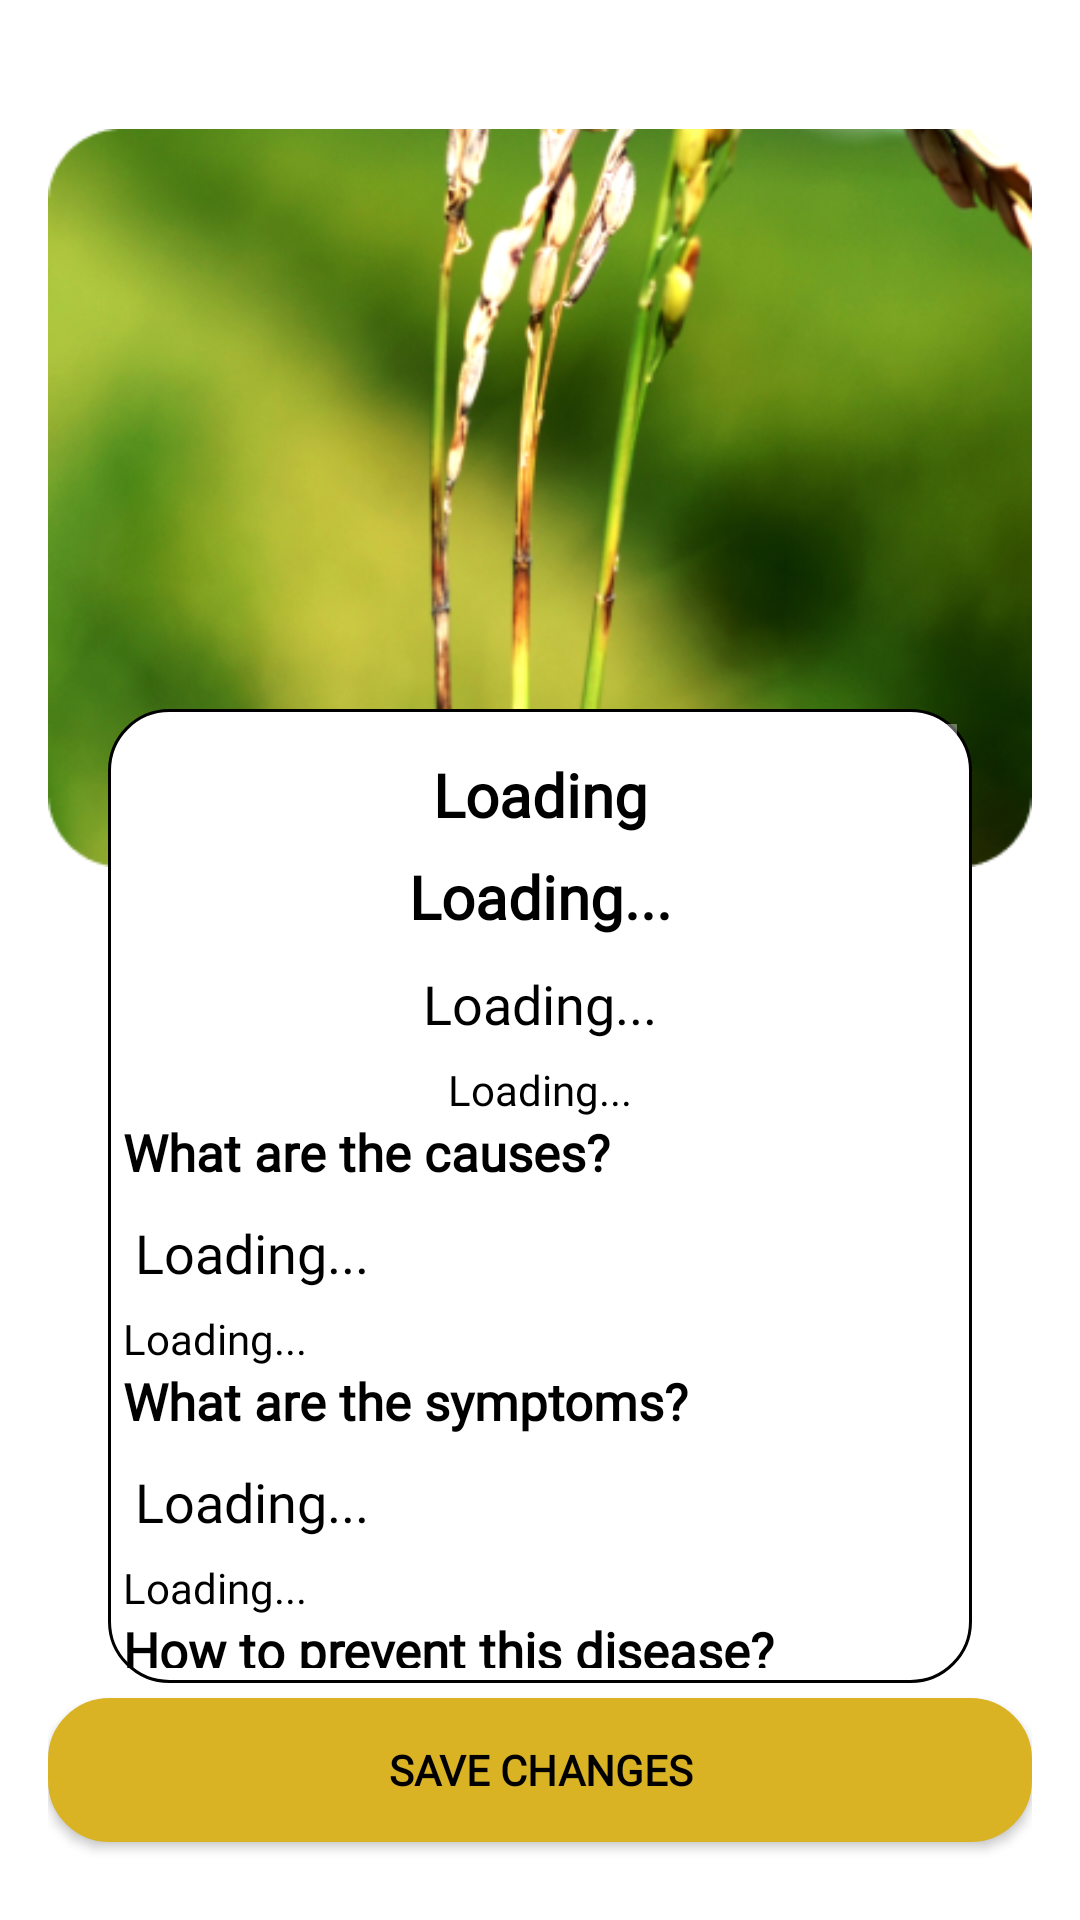

Produce the Android XML layout that renders to this screen, including the resource entries it uses.
<!-- AndroidManifest.xml: application theme Theme.MyApplication -->
<!-- res/layout/activity_neckblast.xml -->
<?xml version="1.0" encoding="utf-8"?>
<FrameLayout xmlns:android="http://schemas.android.com/apk/res/android"
    xmlns:tools="http://schemas.android.com/tools"
    android:layout_width="match_parent"
    android:layout_height="match_parent"
    android:background="#FFFFFF"
    tools:context=".neckblast">

    <LinearLayout
        android:layout_width="match_parent"
        android:layout_height="match_parent"
        android:orientation="vertical"
        android:padding="16dp">

        
        <ImageView
            android:id="@+id/resultImageView"
            android:layout_width="match_parent"
            android:layout_height="wrap_content"
            android:src="@drawable/neckblastimage"
            android:layout_alignParentTop="true"
            android:layout_marginBottom="-80dp" /> 

        
        <ScrollView
            android:padding="5dp"
            android:layout_marginRight="20dp"
            android:layout_marginLeft="20dp"
            android:background="@drawable/border"
            android:layout_width="match_parent"
            android:layout_height="0dp"
            android:layout_weight="1">

            <LinearLayout
                android:layout_width="match_parent"
                android:layout_height="wrap_content"
                android:orientation="vertical">

                
                <EditText
                    android:id="@+id/disease"
                    android:textStyle="bold"
                    android:textSize="20dp"
                    android:gravity="center_horizontal"
                    android:layout_width="match_parent"
                    android:layout_height="wrap_content"
                    android:textColor="@color/black"
                    android:fontFamily="@font/montserrat"
                    android:text="Loading" />

                <TextView
                    android:id="@+id/diseaseTextView"
                    android:layout_width="match_parent"
                    android:layout_height="wrap_content"
                    android:textSize="20dp"
                    android:textStyle="bold"
                    android:gravity="center_horizontal"
                    android:textColor="@color/black"
                    android:fontFamily="@font/montserrat"
                    android:text="Loading..." />

                <EditText
                    android:id="@+id/description"
                    android:layout_width="match_parent"
                    android:layout_height="wrap_content"
                    android:gravity="center_horizontal"
                    android:textColor="@color/black"
                    android:fontFamily="@font/montserrat"
                    android:text="Loading..."
                    android:hint="Description" />

                <TextView
                    android:id="@+id/descriptionTextView"
                    android:layout_width="match_parent"
                    android:layout_height="wrap_content"
                    android:gravity="center_horizontal"
                    android:textColor="@color/black"
                    android:fontFamily="@font/montserrat"
                    android:text="Loading..." />

                <TextView
                    android:id="@+id/cobsd"
                    android:layout_width="match_parent"
                    android:layout_height="wrap_content"
                    android:textSize="17dp"
                    android:textColor="@color/black"
                    android:fontFamily="@font/montserrat"
                    android:textStyle="bold"
                    android:text="What are the causes?" />

                <EditText
                    android:id="@+id/cause"
                    android:layout_width="match_parent"
                    android:layout_height="wrap_content"
                    android:textColor="@color/black"
                    android:fontFamily="@font/montserrat"
                    android:text="Loading..."
                    android:hint="Cause" />

                <TextView
                    android:id="@+id/causeTextView"
                    android:layout_width="match_parent"
                    android:layout_height="wrap_content"
                    android:textColor="@color/black"
                    android:fontFamily="@font/montserrat"
                    android:text="Loading..." />

                <TextView
                    android:id="@+id/dummyone"
                    android:layout_width="match_parent"
                    android:layout_height="wrap_content"
                    android:textSize="17dp"
                    android:textColor="@color/black"
                    android:fontFamily="@font/montserrat"
                    android:textStyle="bold"
                    android:text="What are the symptoms?" />

                <EditText
                    android:id="@+id/symptoms"
                    android:layout_width="match_parent"
                    android:layout_height="wrap_content"
                    android:textColor="@color/black"
                    android:fontFamily="@font/montserrat"
                    android:text="Loading..."
                    android:hint="Symptoms" />

                <TextView
                    android:id="@+id/symptomsTextView"
                    android:layout_width="match_parent"
                    android:layout_height="wrap_content"
                    android:textColor="@color/black"
                    android:fontFamily="@font/montserrat"
                    android:text="Loading..." />

                <TextView
                    android:id="@+id/preventdummy"
                    android:layout_width="match_parent"
                    android:layout_height="wrap_content"
                    android:textSize="17dp"
                    android:textColor="@color/black"
                    android:fontFamily="@font/montserrat"
                    android:textStyle="bold"
                    android:text="How to prevent this disease?" />

                <EditText
                    android:id="@+id/prevent"
                    android:layout_width="match_parent"
                    android:layout_height="wrap_content"
                    android:textColor="@color/black"
                    android:fontFamily="@font/montserrat"
                    android:text="Loading..." />

                <TextView
                    android:id="@+id/prevenTextView"
                    android:layout_width="match_parent"
                    android:layout_height="wrap_content"
                    android:textColor="@color/black"
                    android:fontFamily="@font/montserrat"
                    android:text="Loading..." />

                <TextView
                    android:id="@+id/chemdummy"
                    android:layout_width="match_parent"
                    android:layout_height="wrap_content"
                    android:textSize="17dp"
                    android:textColor="@color/black"
                    android:fontFamily="@font/montserrat"
                    android:textStyle="bold"
                    android:text="Chemical treatment" />

                <EditText
                    android:id="@+id/chemtreat"
                    android:layout_width="match_parent"
                    android:layout_height="wrap_content"
                    android:textColor="@color/black"
                    android:fontFamily="@font/montserrat"
                    android:text="Loading..." />

                <TextView
                    android:id="@+id/chemtreatTextview"
                    android:layout_width="match_parent"
                    android:layout_height="wrap_content"
                    android:textColor="@color/black"
                    android:fontFamily="@font/montserrat"
                    android:text="Loading..." />

                <TextView
                    android:id="@+id/orgTreatdummy"
                    android:layout_width="match_parent"
                    android:layout_height="wrap_content"
                    android:textSize="17dp"
                    android:textColor="@color/black"
                    android:fontFamily="@font/montserrat"
                    android:textStyle="bold"
                    android:text="Organic treatment" />

                <EditText
                    android:id="@+id/orgTreat"
                    android:layout_width="match_parent"
                    android:layout_height="wrap_content"
                    android:textColor="@color/black"
                    android:fontFamily="@font/montserrat"
                    android:text="Loading..." />

                <TextView
                    android:id="@+id/orgTreatTextview"
                    android:layout_width="match_parent"
                    android:layout_height="wrap_content"
                    android:textColor="@color/black"
                    android:fontFamily="@font/montserrat"
                    android:text="Loading..." />

            </LinearLayout>
        </ScrollView>

        
        <Button
            android:id="@+id/buttonSave"
            android:layout_width="match_parent"
            android:layout_height="wrap_content"
            android:textColor="@color/black"
            android:background="@drawable/border"
            android:backgroundTint="#DAB325"
            android:fontFamily="@font/montserrat"
            android:textStyle="bold"
            android:layout_marginBottom="10dp"
            android:layout_marginTop="5dp"
            android:text="Save Changes" />
    </LinearLayout>
</FrameLayout>
<!-- resources referenced by this layout -->
<resources>
  <color name="black">#FF000000</color>
  <!-- drawable border (drawable) -->
  <?xml version="1.0" encoding="utf-8"?>
  <shape xmlns:android="http://schemas.android.com/apk/res/android"
      android:shape="rectangle">
  
  
      <corners
          android:radius="20dp">
      </corners>
      <solid android:color="#FFFFFF"/>
      <stroke
          android:width="1dp"
          android:color="#000000" />
  
  
  </shape>
  <!-- drawable neckblastimage: png bitmap (drawable, 184466 bytes) -->
  <style name="Theme.MyApplication" parent="Base.Theme.MyApplication" />
  <style name="Base.Theme.MyApplication" parent="Theme.AppCompat.NoActionBar">
          
          <item name="colorPrimary">@color/black</item> 
          <item name="colorPrimaryDark">@color/black</item>
          <item name="colorAccent">@color/black</item>
      </style>
</resources>
